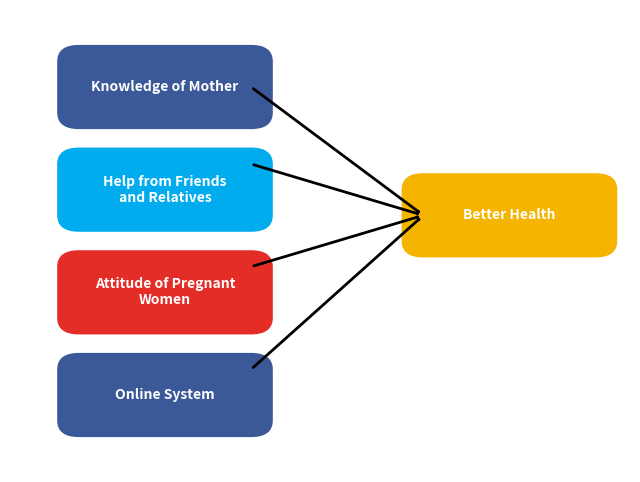

Recreate this plot in Python.
import matplotlib.pyplot as plt
from matplotlib.patches import FancyBboxPatch
from matplotlib.patches import FancyArrowPatch

# Create figure and axis
fig, ax = plt.subplots(figsize=(8, 6))

# Function to draw boxes
def draw_box(ax, text, xy, color):
    ax.add_patch(FancyBboxPatch(xy, 2.5, 1, boxstyle="round,pad=0.3", ec=color, fc=color, lw=1.5))
    ax.text(xy[0] + 1.25, xy[1] + 0.5, text, va='center', ha='center', fontsize=10, color='white', fontweight='bold')

# Draw boxes
draw_box(ax, "Knowledge of Mother", (0, 7), '#3b5998')  # Dark blue
draw_box(ax, "Help from Friends\nand Relatives", (0, 5), '#00aced')  # Light blue
draw_box(ax, "Attitude of Pregnant\nWomen", (0, 3), '#e52d27')  # Red
draw_box(ax, "Online System", (0, 1), '#3b5998')  # Dark blue
draw_box(ax, "Better Health", (5, 4.5), '#f4b400')  # Yellow

# Draw arrows
def draw_arrow(start, end):
    arrow = FancyArrowPatch(start, end, connectionstyle="arc3,rad=0", color="black", lw=2, arrowstyle='-|>')
    ax.add_patch(arrow)

# Connect boxes to "Better Health"
draw_arrow((2.5, 7.5), (5, 5))  # Knowledge of Mother to Better Health
draw_arrow((2.5, 6), (5, 5))  # Help from Friends to Better Health
draw_arrow((2.5, 4), (5, 5))  # Attitude of Pregnant Women to Better Health
draw_arrow((2.5, 2), (5, 5))  # Online System to Better Health

# Set axis limits and hide axes
ax.set_xlim(-1, 8)
ax.set_ylim(0, 9)
ax.axis('off')

# Show plot
plt.show()
